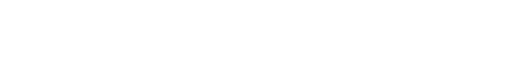
t = 0.00 s
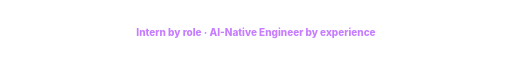
t = 0.75 s
t = 1.50 s: frame unchanged from t = 0.75 s, image omitted
t = 2.00 s: frame unchanged from t = 0.75 s, image omitted
t = 2.50 s: frame unchanged from t = 0.75 s, image omitted
t = 3.25 s: frame unchanged from t = 0.75 s, image omitted

The animated SVG that drew these frames (rendered in a browser with its animation timeline set to each time). Animation: 1 SMIL element (animate=1); one cycle of 4.00 s, repeats indefinitely.

<svg width="920" height="36" viewBox="0 0 920 36"
     xmlns="http://www.w3.org/2000/svg">

  <defs>
    <!-- Looping reveal mask -->
    <mask id="taglineMask">
      <rect x="0" y="0" width="0" height="36" fill="white">
        <animate
          attributeName="width"
          values="0;920;920;0"
          keyTimes="0;0.25;0.75;1"
          dur="4s"
          repeatCount="indefinite"/>
      </rect>
    </mask>
  </defs>

  <text x="460" y="26"
        text-anchor="middle"
        font-family="Inter, Arial"
        font-size="18"
        font-weight="800"
        fill="#C77DFF"
        mask="url(#taglineMask)">
    Intern by role · AI-Native Engineer by experience
  </text>

</svg>
